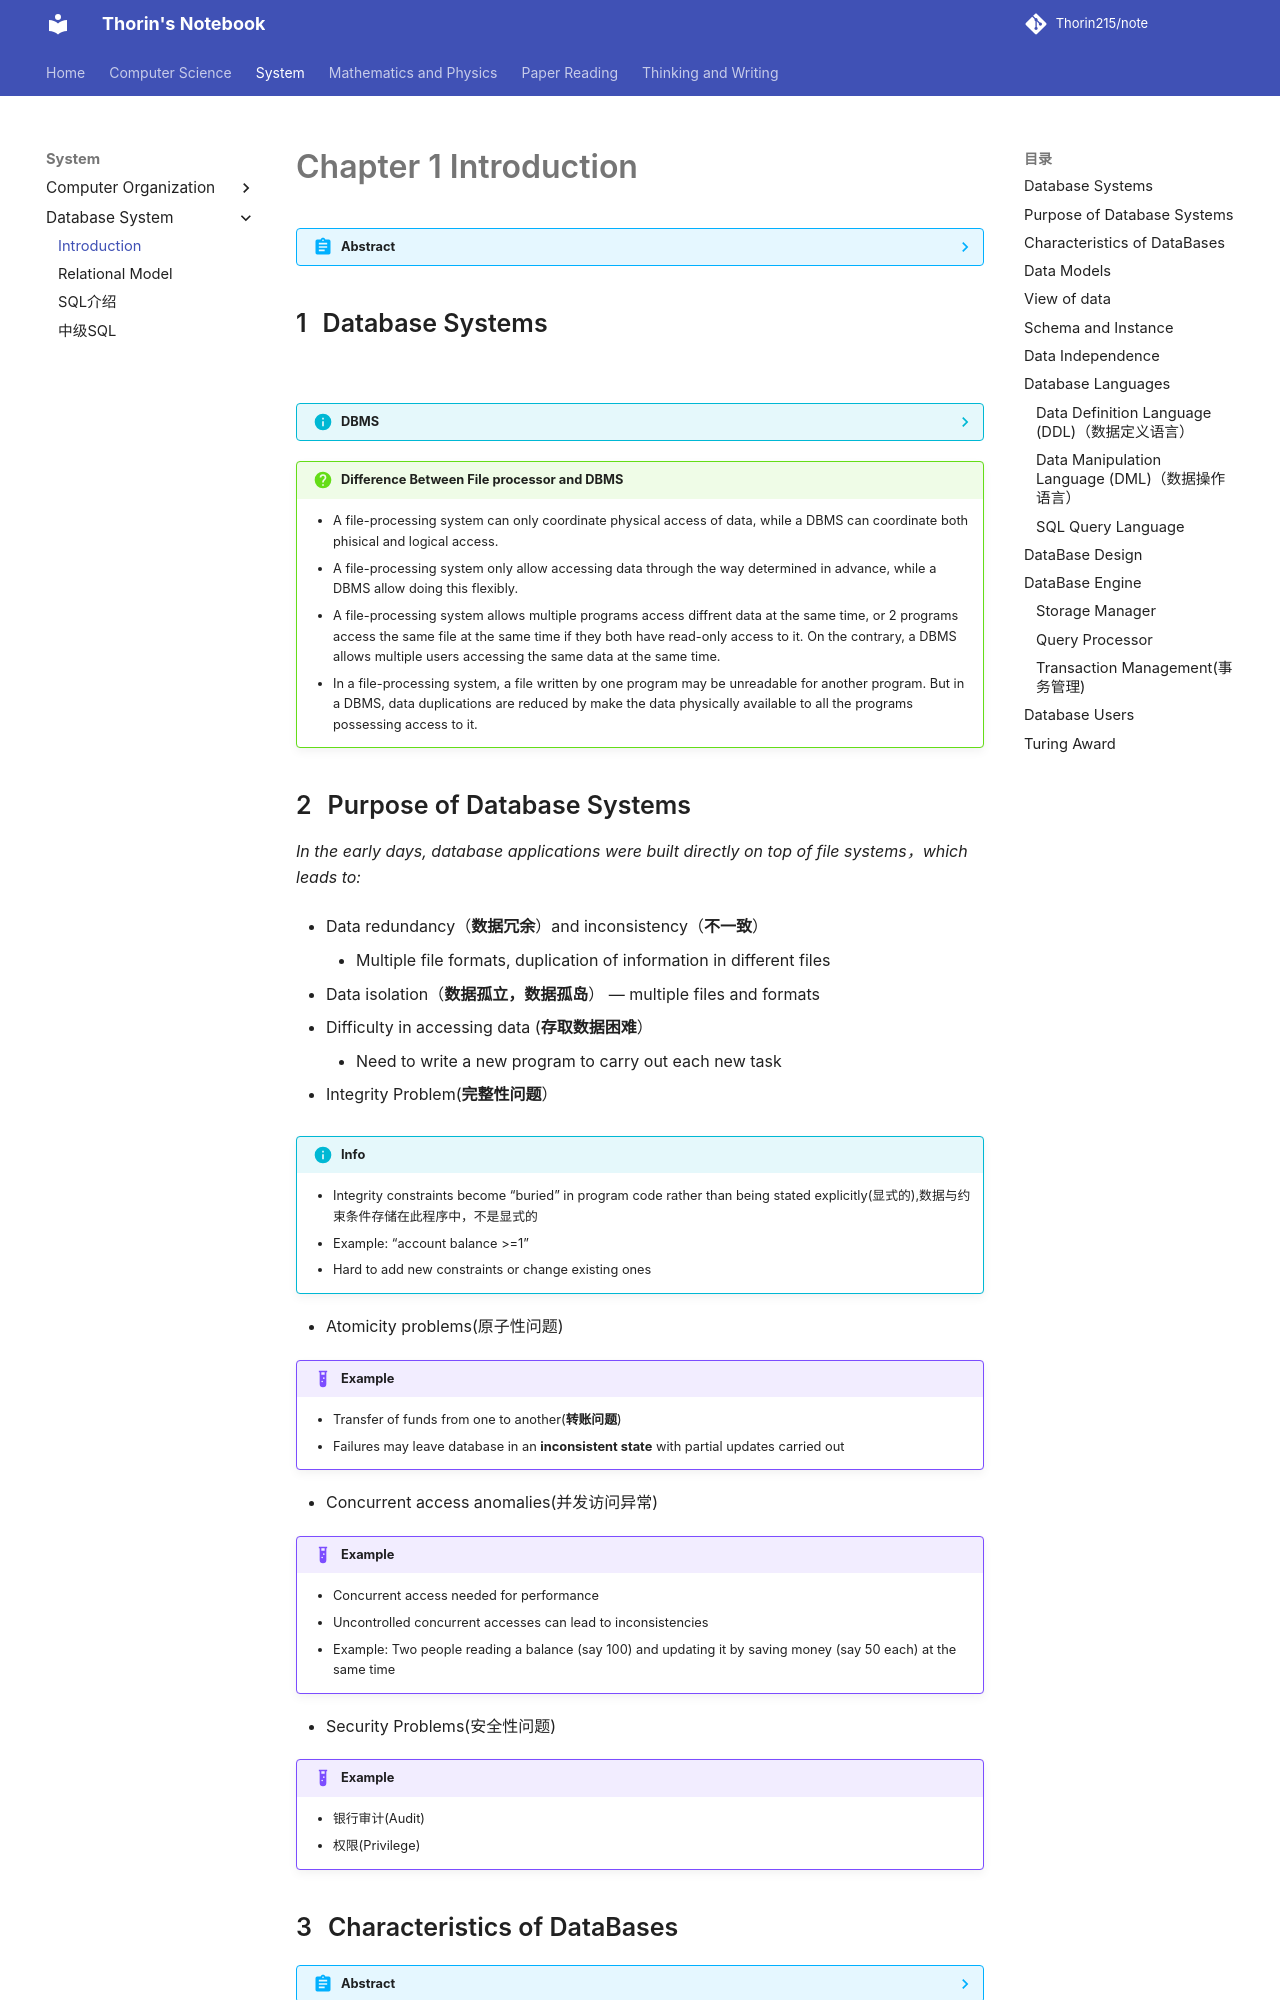

repository: Thorin215/note · page: DB/DB1/index.html · generator: mkdocs

---
counter: True  
---

# Chapter 1 Introduction

??? Abstract 
    * Database Systems
    * Database Applications
    * Purpose of Database Systems
    * View of Data
    * Data Models
    * Database Languages
    * Database Design
    * Database Engine
    * Database Users and Administrators
    * History of Database Systems

## Database Systems

![](https://blog-pic-thorin.oss-cn-hangzhou.aliyuncs.com/3381734a9f68b21a3d0e663604d0aed.png)


??? Info "DBMS" 

    - Database is a collection of interrelated data about a enterprise, which is managed by a DBMS(Database Management System).
    - The primary goal of a DBMS is to provide a way to store and retrieve database information that is both convenient and efficient. 
    - Management of data involves both deﬁning structures for storage of information and providing mechanisms for the manipulation of information. 
    - The database system must ensure the safety of the information stored, despite system crashes or attempts at unauthorized access. 
    - If data are to be shared among several users, the system must provide concurrency control mechanisms to avoid possible anomalous results. 

!!! Question "Difference Between File processor and DBMS"

    - A file-processing system can only coordinate physical access of data, while a DBMS can coordinate both phisical and logical access.
    - A file-processing system only allow accessing data through the way determined in advance, while a DBMS allow doing this flexibly.
    - A file-processing system allows multiple programs access diffrent data at the same time, or 2 programs access the same file at the same time if they both have read-only access to it. On the contrary, a DBMS allows multiple users accessing the same data at the same time.
    - In a file-processing system, a file written by one program may be unreadable for another program. But in a DBMS, data duplications are reduced by make the data physically available 
    to all the programs possessing access to it.
